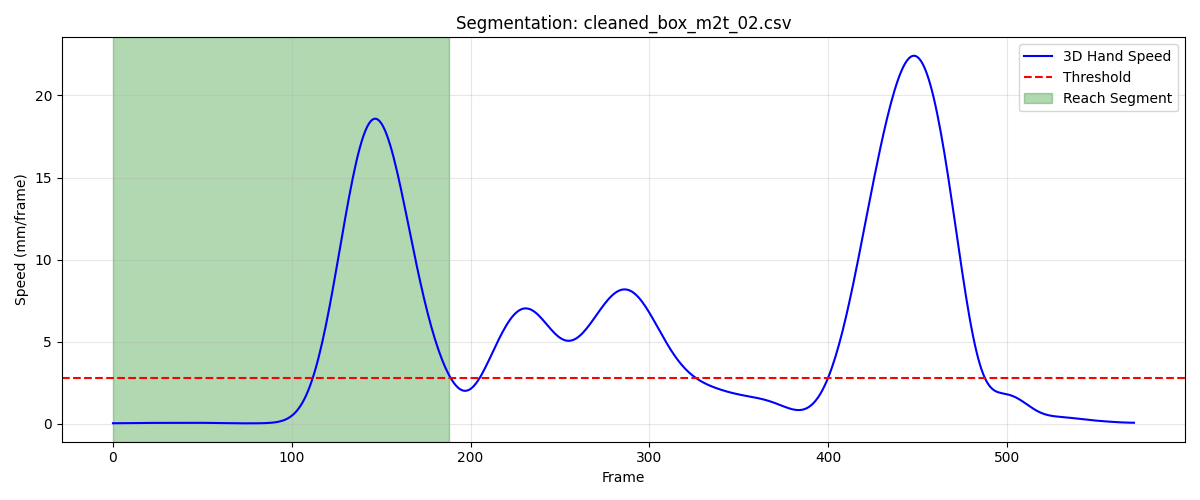

Values plotted in this chart, from the file beside it:
frame, sub_frame, shoulderr_x, shoulderr_y, shoulderr_z, humr1_x, humr1_y, humr1_z, humr2_x, humr2_y, humr2_z, humr3_x, humr3_y, humr3_z, humr4_x, humr4_y, humr4_z, humr5_x, humr5_y, humr5_z, humr6_x, humr6_y, humr6_z, humr7_x
1, 0, 174.6, -598.3, 661, 216, -606.8, 498.5, 220.1, -615.5, 426.3, 213.3, -659, 504.9, 166.1, -574.1, 473.1, 207.3, -673.6, 447.8, 180.8, -587.9, 419.5, 161.2
2, 0, 174.7, -598.1, 661, 216.1, -606.7, 498.5, 220.2, -615.4, 426.3, 213.3, -658.9, 504.9, 166.2, -574, 473.1, 207.3, -673.5, 447.9, 180.9, -587.8, 419.4, 161.2
3, 0, 174.8, -597.9, 661, 216.1, -606.6, 498.5, 220.2, -615.4, 426.3, 213.3, -658.8, 504.9, 166.2, -573.9, 473.1, 207.3, -673.4, 447.9, 180.9, -587.7, 419.5, 161.2
4, 0, 174.9, -597.7, 661, 216.2, -606.4, 498.5, 220.3, -615.3, 426.3, 213.3, -658.7, 505, 166.3, -573.7, 473.1, 207.3, -673.3, 447.9, 181, -587.5, 419.5, 161.2
5, 0, 174.9, -597.5, 661, 216.2, -606.3, 498.6, 220.3, -615.2, 426.4, 213.4, -658.6, 505, 166.4, -573.6, 473.1, 207.3, -673.2, 448, 181, -587.4, 419.5, 161.2
6, 0, 175, -597.3, 661, 216.3, -606.2, 498.6, 220.3, -615.1, 426.4, 213.4, -658.5, 505, 166.5, -573.4, 473.1, 207.3, -673.1, 448, 181.1, -587.3, 419.5, 161.2
7, 0, 175, -597.1, 661.1, 216.3, -606.1, 498.6, 220.3, -615, 426.4, 213.4, -658.3, 505, 166.5, -573.3, 473.1, 207.3, -673, 448, 181.2, -587.1, 419.5, 161.2
8, 0, 175.1, -596.9, 661.1, 216.4, -606, 498.6, 220.4, -614.9, 426.4, 213.5, -658.2, 505.1, 166.6, -573.2, 473, 207.3, -672.9, 448.1, 181.2, -587, 419.5, 161.2
9, 0, 175.2, -596.7, 661.1, 216.4, -605.8, 498.6, 220.4, -614.8, 426.4, 213.5, -658.1, 505.1, 166.6, -573, 472.9, 207.3, -672.8, 448.1, 181.2, -586.9, 419.5, 161.2
10, 0, 175.2, -596.6, 661.1, 216.5, -605.7, 498.6, 220.4, -614.7, 426.4, 213.6, -658, 505.1, 166.6, -572.9, 472.9, 207.4, -672.7, 448.1, 181.3, -586.8, 419.6, 161.2
11, 0, 175.3, -596.4, 661.1, 216.5, -605.6, 498.6, 220.5, -614.6, 426.5, 213.6, -657.9, 505.2, 166.7, -572.8, 472.8, 207.4, -672.6, 448.2, 181.3, -586.7, 419.6, 161.2
12, 0, 175.3, -596.3, 661.2, 216.5, -605.5, 498.6, 220.5, -614.5, 426.5, 213.7, -657.7, 505.2, 166.7, -572.7, 472.8, 207.4, -672.5, 448.2, 181.3, -586.6, 419.6, 161.2
13, 0, 175.4, -596.2, 661.2, 216.6, -605.4, 498.6, 220.5, -614.5, 426.5, 213.7, -657.6, 505.2, 166.7, -572.6, 472.7, 207.5, -672.4, 448.2, 181.4, -586.6, 419.6, 161.2
14, 0, 175.4, -596, 661.2, 216.6, -605.3, 498.7, 220.6, -614.4, 426.5, 213.8, -657.6, 505.3, 166.8, -572.5, 472.7, 207.5, -672.3, 448.3, 181.4, -586.5, 419.6, 161.2
15, 0, 175.5, -595.9, 661.3, 216.6, -605.2, 498.7, 220.6, -614.3, 426.6, 213.8, -657.5, 505.3, 166.8, -572.4, 472.8, 207.6, -672.3, 448.3, 181.4, -586.4, 419.7, 161.2
16, 0, 175.5, -595.8, 661.3, 216.7, -605.1, 498.7, 220.7, -614.3, 426.6, 213.9, -657.4, 505.4, 166.9, -572.3, 472.8, 207.6, -672.2, 448.4, 181.5, -586.4, 419.7, 161.2
17, 0, 175.6, -595.8, 661.3, 216.7, -605.1, 498.8, 220.7, -614.2, 426.6, 213.9, -657.3, 505.5, 166.9, -572.2, 472.9, 207.7, -672.1, 448.5, 181.5, -586.3, 419.7, 161.3
18, 0, 175.6, -595.7, 661.4, 216.8, -605, 498.8, 220.8, -614.2, 426.7, 214, -657.3, 505.5, 167, -572.1, 472.9, 207.7, -672.1, 448.5, 181.6, -586.3, 419.8, 161.3
19, 0, 175.6, -595.6, 661.4, 216.9, -605, 498.9, 220.9, -614.2, 426.7, 214.1, -657.3, 505.6, 167.1, -572.1, 473, 207.8, -672, 448.6, 181.6, -586.2, 419.8, 161.3
20, 0, 175.7, -595.6, 661.5, 216.9, -604.9, 498.9, 220.9, -614.1, 426.8, 214.1, -657.2, 505.6, 167.2, -572, 473.1, 207.8, -672, 448.6, 181.7, -586.2, 419.9, 161.3
21, 0, 175.7, -595.6, 661.5, 217, -604.9, 499, 221, -614.1, 426.8, 214.2, -657.2, 505.7, 167.3, -572, 473.2, 207.8, -672.0, 448.7, 181.8, -586.2, 419.9, 161.4
22, 0, 175.8, -595.6, 661.6, 217.1, -604.9, 499, 221, -614.1, 426.9, 214.2, -657.2, 505.7, 167.4, -572, 473.3, 207.9, -672, 448.7, 181.8, -586.1, 420, 161.4
23, 0, 175.8, -595.5, 661.6, 217.1, -604.9, 499.1, 221.1, -614.1, 426.9, 214.2, -657.2, 505.8, 167.5, -571.9, 473.3, 207.9, -672, 448.8, 181.9, -586.1, 420, 161.4
24, 0, 175.9, -595.5, 661.6, 217.2, -604.9, 499.1, 221.1, -614.1, 427, 214.2, -657.2, 505.8, 167.6, -571.9, 473.3, 207.9, -672, 448.8, 182, -586.1, 420, 161.4
25, 0, 175.9, -595.5, 661.6, 217.3, -604.9, 499.2, 221.2, -614.2, 427, 214.2, -657.2, 505.8, 167.7, -571.9, 473.4, 207.9, -672, 448.8, 182, -586.1, 420, 161.5
26, 0, 175.9, -595.5, 661.6, 217.3, -604.9, 499.2, 221.2, -614.2, 427, 214.2, -657.2, 505.8, 167.8, -571.9, 473.4, 208, -672, 448.8, 182.1, -586.1, 420, 161.5
27, 0, 176, -595.5, 661.7, 217.4, -605, 499.2, 221.3, -614.2, 427, 214.2, -657.2, 505.8, 167.8, -571.8, 473.3, 208, -672, 448.9, 182.2, -586, 420.1, 161.5
28, 0, 176, -595.5, 661.7, 217.4, -604.9, 499.2, 221.3, -614.2, 427, 214.2, -657.2, 505.8, 167.9, -571.8, 473.3, 208, -672, 448.9, 182.2, -586, 420.1, 161.6
29, 0, 176.1, -595.4, 661.7, 217.5, -604.9, 499.2, 221.4, -614.2, 427.1, 214.2, -657.2, 505.9, 168, -571.8, 473.3, 208, -672, 448.9, 182.3, -586, 420.1, 161.6
30, 0, 176.1, -595.4, 661.7, 217.6, -604.9, 499.2, 221.4, -614.2, 427.1, 214.3, -657.2, 505.9, 168, -571.7, 473.4, 208.1, -671.9, 448.9, 182.3, -586, 420.1, 161.7
31, 0, 176.2, -595.3, 661.7, 217.6, -604.9, 499.3, 221.5, -614.2, 427.1, 214.3, -657.1, 505.9, 168.1, -571.7, 473.4, 208.1, -671.9, 449, 182.3, -586, 420.1, 161.7
32, 0, 176.2, -595.3, 661.7, 217.7, -604.9, 499.3, 221.5, -614.1, 427.1, 214.4, -657.1, 505.9, 168.1, -571.7, 473.4, 208.2, -671.9, 449, 182.4, -585.9, 420.1, 161.8
33, 0, 176.2, -595.2, 661.7, 217.7, -604.8, 499.3, 221.6, -614.1, 427.1, 214.5, -657.1, 506, 168.2, -571.6, 473.4, 208.2, -671.9, 449, 182.4, -585.9, 420.1, 161.8
34, 0, 176.3, -595.2, 661.8, 217.8, -604.8, 499.3, 221.6, -614.1, 427.2, 214.6, -657, 506, 168.2, -571.6, 473.5, 208.3, -671.8, 449.1, 182.5, -585.8, 420.2, 161.8
35, 0, 176.3, -595.1, 661.8, 217.8, -604.7, 499.4, 221.7, -614, 427.2, 214.7, -656.9, 506.1, 168.3, -571.5, 473.5, 208.4, -671.8, 449.1, 182.5, -585.8, 420.2, 161.9
36, 0, 176.3, -595.1, 661.8, 217.9, -604.6, 499.4, 221.7, -613.9, 427.2, 214.8, -656.9, 506.1, 168.3, -571.5, 473.6, 208.5, -671.7, 449.1, 182.5, -585.7, 420.2, 161.9
37, 0, 176.4, -595, 661.8, 217.9, -604.6, 499.4, 221.8, -613.9, 427.2, 214.9, -656.8, 506.1, 168.3, -571.4, 473.6, 208.5, -671.6, 449.2, 182.6, -585.7, 420.3, 162
38, 0, 176.4, -595, 661.8, 217.9, -604.5, 499.4, 221.8, -613.8, 427.3, 215, -656.7, 506.1, 168.3, -571.4, 473.6, 208.6, -671.6, 449.2, 182.6, -585.6, 420.3, 162
39, 0, 176.4, -594.9, 661.8, 217.9, -604.4, 499.4, 221.8, -613.7, 427.3, 215.1, -656.6, 506.2, 168.4, -571.4, 473.6, 208.7, -671.5, 449.2, 182.6, -585.6, 420.3, 162.1
40, 0, 176.5, -594.9, 661.8, 218, -604.3, 499.4, 221.9, -613.6, 427.3, 215.2, -656.5, 506.2, 168.4, -571.3, 473.6, 208.8, -671.4, 449.2, 182.7, -585.5, 420.3, 162.2
41, 0, 176.5, -594.8, 661.8, 218, -604.2, 499.4, 221.9, -613.5, 427.3, 215.3, -656.5, 506.2, 168.4, -571.3, 473.6, 208.9, -671.3, 449.2, 182.7, -585.5, 420.3, 162.2
42, 0, 176.5, -594.8, 661.8, 218, -604.2, 499.4, 222, -613.4, 427.3, 215.4, -656.4, 506.2, 168.4, -571.2, 473.6, 209, -671.3, 449.2, 182.7, -585.4, 420.3, 162.3
43, 0, 176.6, -594.7, 661.8, 218.1, -604.1, 499.4, 222, -613.4, 427.3, 215.4, -656.3, 506.2, 168.4, -571.2, 473.6, 209, -671.2, 449.2, 182.7, -585.4, 420.3, 162.4
44, 0, 176.6, -594.7, 661.8, 218.1, -604, 499.4, 222.1, -613.3, 427.2, 215.5, -656.3, 506.2, 168.4, -571.2, 473.6, 209.1, -671.2, 449.2, 182.8, -585.4, 420.3, 162.4
45, 0, 176.7, -594.7, 661.8, 218.2, -604, 499.4, 222.1, -613.2, 427.2, 215.5, -656.2, 506.1, 168.4, -571.1, 473.6, 209.2, -671.1, 449.1, 182.8, -585.3, 420.3, 162.5
46, 0, 176.7, -594.7, 661.8, 218.2, -604, 499.4, 222.1, -613.2, 427.2, 215.5, -656.2, 506.1, 168.5, -571.1, 473.5, 209.2, -671.1, 449.1, 182.9, -585.3, 420.3, 162.5
47, 0, 176.7, -594.7, 661.8, 218.2, -603.9, 499.4, 222.2, -613.2, 427.2, 215.5, -656.2, 506.1, 168.5, -571.1, 473.5, 209.3, -671.1, 449.1, 182.9, -585.3, 420.3, 162.6
48, 0, 176.8, -594.7, 661.8, 218.3, -603.9, 499.3, 222.2, -613.2, 427.2, 215.5, -656.2, 506.1, 168.5, -571.1, 473.5, 209.3, -671.1, 449.1, 182.9, -585.3, 420.2, 162.6
49, 0, 176.8, -594.7, 661.8, 218.3, -603.9, 499.3, 222.3, -613.1, 427.2, 215.6, -656.2, 506, 168.6, -571.1, 473.5, 209.4, -671.1, 449.1, 183, -585.3, 420.2, 162.6
50, 0, 176.9, -594.7, 661.7, 218.4, -603.9, 499.3, 222.3, -613.1, 427.1, 215.6, -656.2, 506, 168.6, -571.1, 473.5, 209.4, -671.1, 449, 183, -585.3, 420.2, 162.6
51, 0, 176.9, -594.8, 661.7, 218.4, -604, 499.3, 222.3, -613.2, 427.1, 215.6, -656.2, 506, 168.6, -571.1, 473.4, 209.4, -671.1, 449, 183.1, -585.3, 420.2, 162.7
52, 0, 177, -594.8, 661.7, 218.4, -604, 499.3, 222.4, -613.2, 427.1, 215.6, -656.2, 506, 168.6, -571.1, 473.4, 209.5, -671.1, 449, 183.1, -585.3, 420.2, 162.7
53, 0, 177, -594.9, 661.7, 218.5, -604, 499.3, 222.4, -613.2, 427.1, 215.6, -656.3, 505.9, 168.7, -571.1, 473.4, 209.5, -671.1, 449, 183.1, -585.3, 420.2, 162.7
54, 0, 177.1, -594.9, 661.7, 218.5, -604.1, 499.3, 222.4, -613.2, 427.1, 215.7, -656.3, 505.9, 168.7, -571.2, 473.4, 209.5, -671.1, 448.9, 183.1, -585.3, 420.2, 162.7
55, 0, 177.1, -595, 661.7, 218.5, -604.1, 499.3, 222.4, -613.2, 427.1, 215.7, -656.3, 505.9, 168.8, -571.2, 473.4, 209.5, -671.2, 448.9, 183.2, -585.3, 420.1, 162.7
56, 0, 177.2, -595, 661.7, 218.6, -604.1, 499.2, 222.5, -613.3, 427.1, 215.7, -656.4, 505.9, 168.8, -571.2, 473.4, 209.5, -671.2, 448.9, 183.2, -585.4, 420.1, 162.7
57, 0, 177.2, -595.1, 661.7, 218.6, -604.2, 499.2, 222.5, -613.3, 427, 215.7, -656.4, 505.9, 168.8, -571.3, 473.4, 209.5, -671.2, 448.9, 183.2, -585.4, 420.1, 162.7
58, 0, 177.2, -595.2, 661.7, 218.6, -604.2, 499.2, 222.5, -613.4, 427, 215.7, -656.5, 505.9, 168.9, -571.3, 473.4, 209.6, -671.2, 448.9, 183.3, -585.4, 420.1, 162.7
59, 0, 177.3, -595.2, 661.7, 218.7, -604.3, 499.2, 222.6, -613.4, 427, 215.7, -656.5, 505.8, 168.9, -571.3, 473.4, 209.6, -671.3, 448.9, 183.3, -585.5, 420.1, 162.7
60, 0, 177.3, -595.3, 661.6, 218.7, -604.3, 499.2, 222.6, -613.5, 427, 215.7, -656.6, 505.8, 169, -571.4, 473.5, 209.6, -671.3, 448.8, 183.3, -585.5, 420.1, 162.7
... 129 more rows
